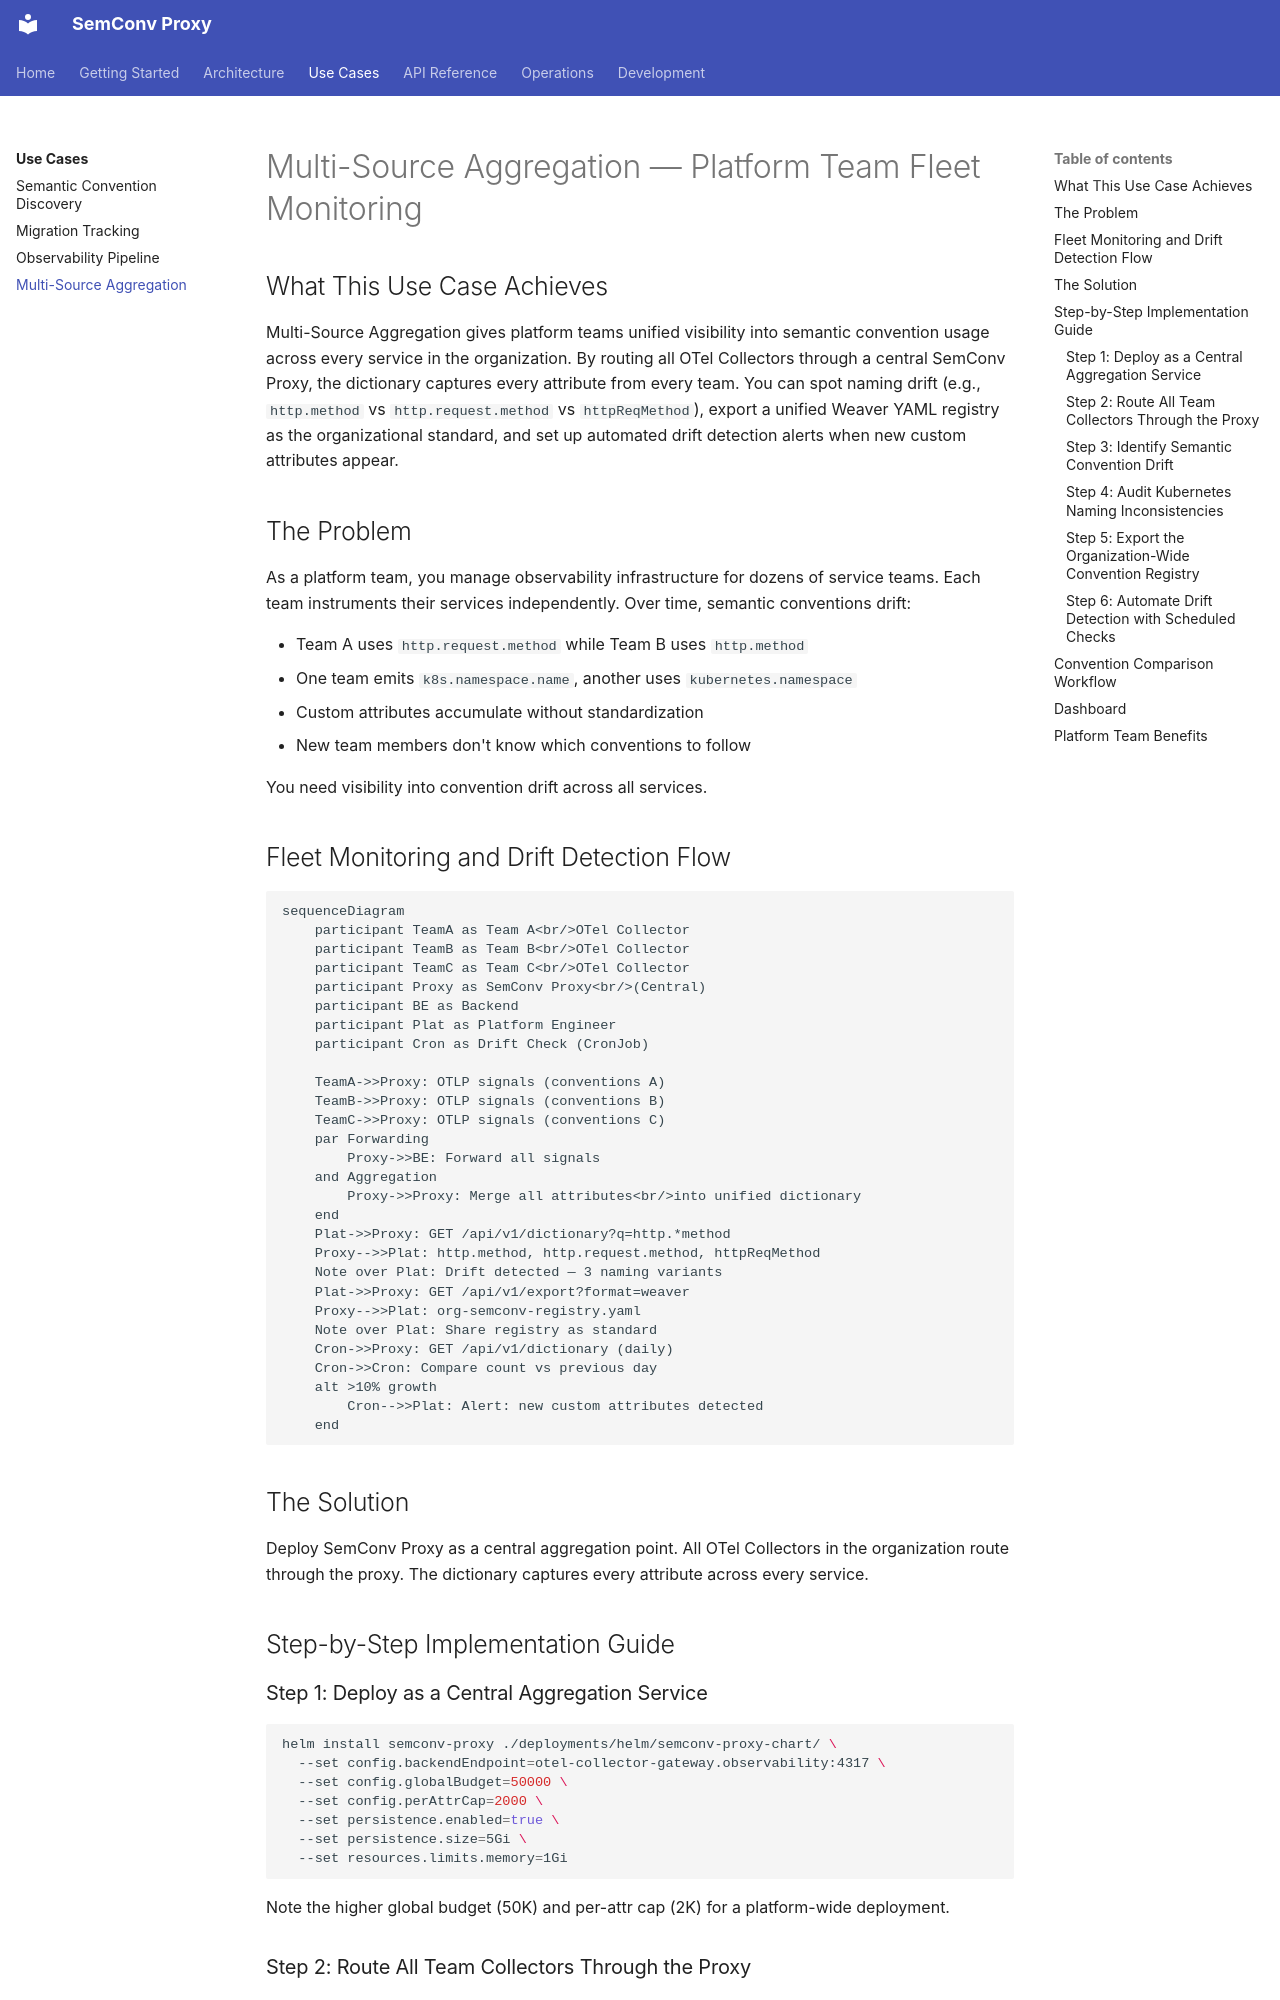

repository: henrikrexed/semconv-proxy · page: use-cases/multi-source-aggregation/index.html · generator: mkdocs

# Multi-Source Aggregation — Platform Team Fleet Monitoring

## What This Use Case Achieves

Multi-Source Aggregation gives platform teams unified visibility into semantic convention usage across every service in the organization. By routing all OTel Collectors through a central SemConv Proxy, the dictionary captures every attribute from every team. You can spot naming drift (e.g., `http.method` vs `http.request.method` vs `httpReqMethod`), export a unified Weaver YAML registry as the organizational standard, and set up automated drift detection alerts when new custom attributes appear.

## The Problem

As a platform team, you manage observability infrastructure for dozens of service teams. Each team instruments their services independently. Over time, semantic conventions drift:

- Team A uses `http.request.method` while Team B uses `http.method`
- One team emits `k8s.namespace.name`, another uses `kubernetes.namespace`
- Custom attributes accumulate without standardization
- New team members don't know which conventions to follow

You need visibility into convention drift across all services.

## Fleet Monitoring and Drift Detection Flow

```mermaid
sequenceDiagram
    participant TeamA as Team A<br/>OTel Collector
    participant TeamB as Team B<br/>OTel Collector
    participant TeamC as Team C<br/>OTel Collector
    participant Proxy as SemConv Proxy<br/>(Central)
    participant BE as Backend
    participant Plat as Platform Engineer
    participant Cron as Drift Check (CronJob)

    TeamA->>Proxy: OTLP signals (conventions A)
    TeamB->>Proxy: OTLP signals (conventions B)
    TeamC->>Proxy: OTLP signals (conventions C)
    par Forwarding
        Proxy->>BE: Forward all signals
    and Aggregation
        Proxy->>Proxy: Merge all attributes<br/>into unified dictionary
    end
    Plat->>Proxy: GET /api/v1/dictionary?q=http.*method
    Proxy-->>Plat: http.method, http.request.method, httpReqMethod
    Note over Plat: Drift detected — 3 naming variants
    Plat->>Proxy: GET /api/v1/export?format=weaver
    Proxy-->>Plat: org-semconv-registry.yaml
    Note over Plat: Share registry as standard
    Cron->>Proxy: GET /api/v1/dictionary (daily)
    Cron->>Cron: Compare count vs previous day
    alt >10% growth
        Cron-->>Plat: Alert: new custom attributes detected
    end
```

## The Solution

Deploy SemConv Proxy as a central aggregation point. All OTel Collectors in the organization route through the proxy. The dictionary captures every attribute across every service.

## Step-by-Step Implementation Guide
